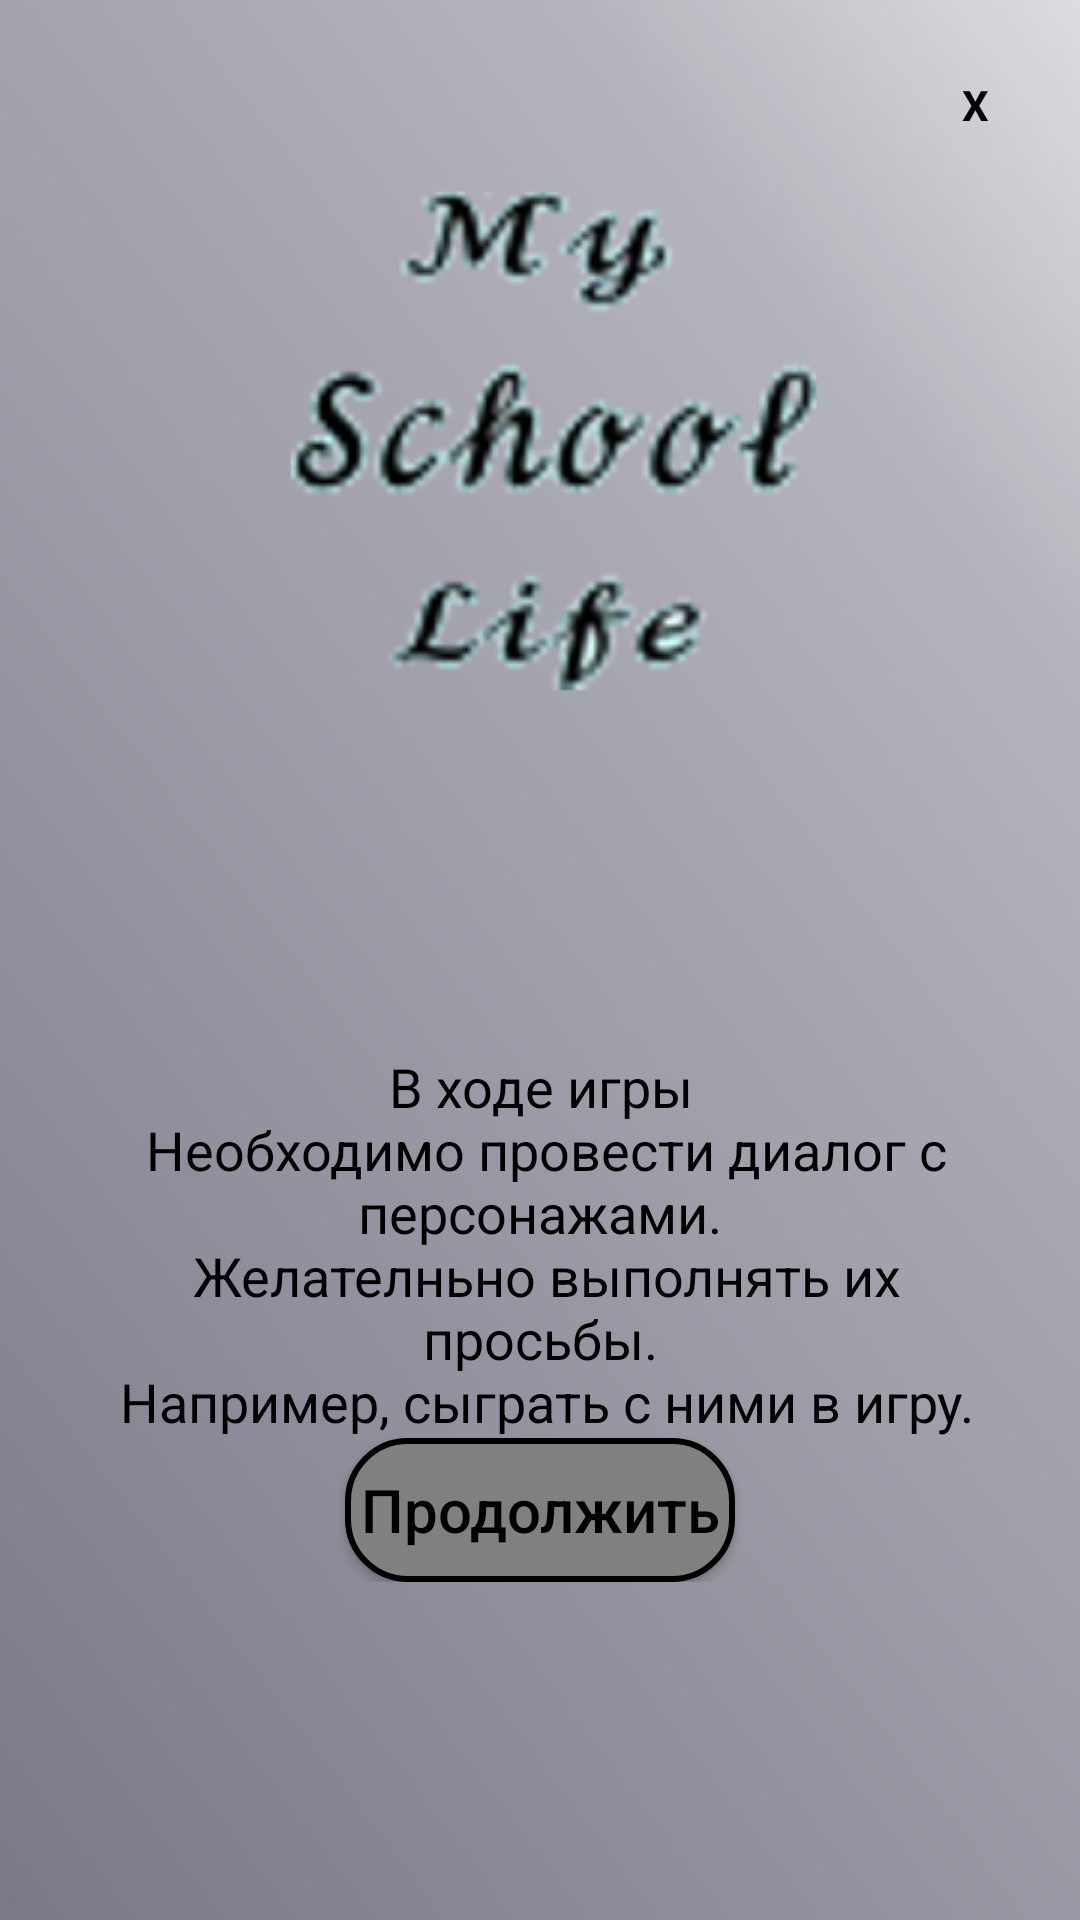

Produce the Android XML layout that renders to this screen, including the resource entries it uses.
<!-- AndroidManifest.xml: application theme Theme.AppCompat.NoActionBar -->
<!-- res/layout/privie.xml -->
<?xml version="1.0" encoding="utf-8"?>
<LinearLayout xmlns:android="http://schemas.android.com/apk/res/android"
    android:orientation="vertical"
    android:layout_width="wrap_content"
    android:layout_height="wrap_content"
    android:id="@+id/dialogfon"
    android:background="@drawable/privie"
    android:layout_gravity="center"
    android:scaleType="centerCrop"
    android:layout_margin="10dp">
    <LinearLayout
        android:layout_width="match_parent"
        android:layout_height="wrap_content"
        android:orientation="vertical"
        android:gravity="center"
        android:padding="20dp">
        <TextView
            android:layout_width="30dp"
            android:layout_height="30dp"
            android:id="@+id/btclose"
            android:text="X"
            android:background="@drawable/style_button_white"
            android:textColor="@color/black"
            android:textStyle="bold"
            android:layout_gravity="end"
            android:gravity="center"
            />

        <ImageView
            android:id="@+id/privieimg"
            android:layout_width="match_parent"
            android:layout_height="0dp"
            android:layout_weight="40"
            android:src="@drawable/privie_texxxt" />

        <TextView
            android:layout_width="wrap_content"
            android:layout_height="0dp"
            android:text="@string/privietext"
            android:textColor="@color/black"
            android:layout_weight="30"
            android:gravity="center"
            android:textSize="18sp"
            android:id="@+id/privietext"
            />
        <Button
            android:layout_width="wrap_content"
            android:layout_height="0dp"
            android:background="@drawable/style_button_gray"
            android:layout_weight="10"
            android:textSize="20sp"
            android:textAllCaps="false"
            android:textColor="@color/black"
            android:text="@string/char_creation_next"
            android:paddingLeft="5dp"
            android:paddingRight="5dp"
            android:id="@+id/btnnext"
            />



    </LinearLayout>

</LinearLayout>
<!-- resources referenced by this layout -->
<resources>
  <color name="black">#FF000000</color>
  <!-- drawable privie: png bitmap (drawable-v24, 20351 bytes) -->
  <!-- drawable privie_texxxt: png bitmap (drawable-v24, 34893 bytes) -->
  <!-- drawable style_button_gray (drawable) -->
  <?xml version="1.0" encoding="utf-8"?>
  <shape xmlns:android="http://schemas.android.com/apk/res/android">
      <stroke android:width="2dp" android:color="@color/black"/>
      <corners android:radius="20dp"/>
      <solid android:color="@color/gray"/>
  
  </shape>
  <string name="char_creation_next">Продолжить</string>
  <string name="privietext">В ходе игры\n Необходимо провести диалог с персонажами.\n Желателньно выполнять их просьбы.\n Например, сыграть с ними в игру.</string>
  <color name="gray">#808080</color>
</resources>
